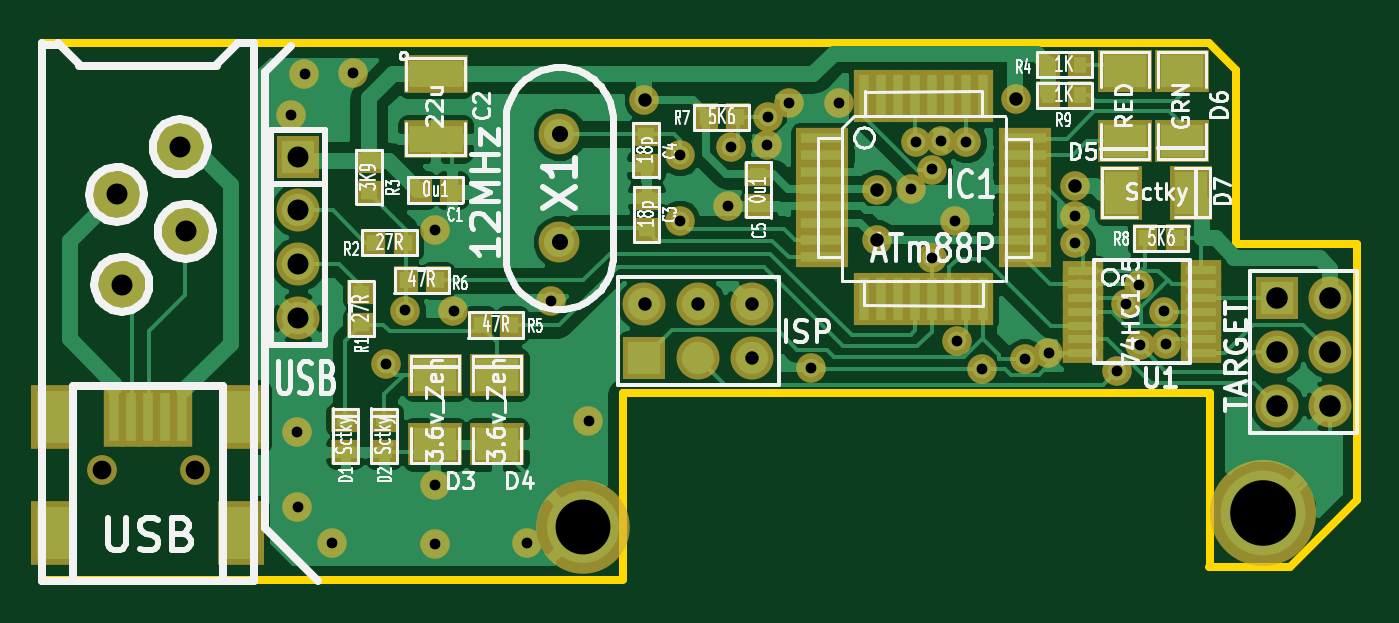
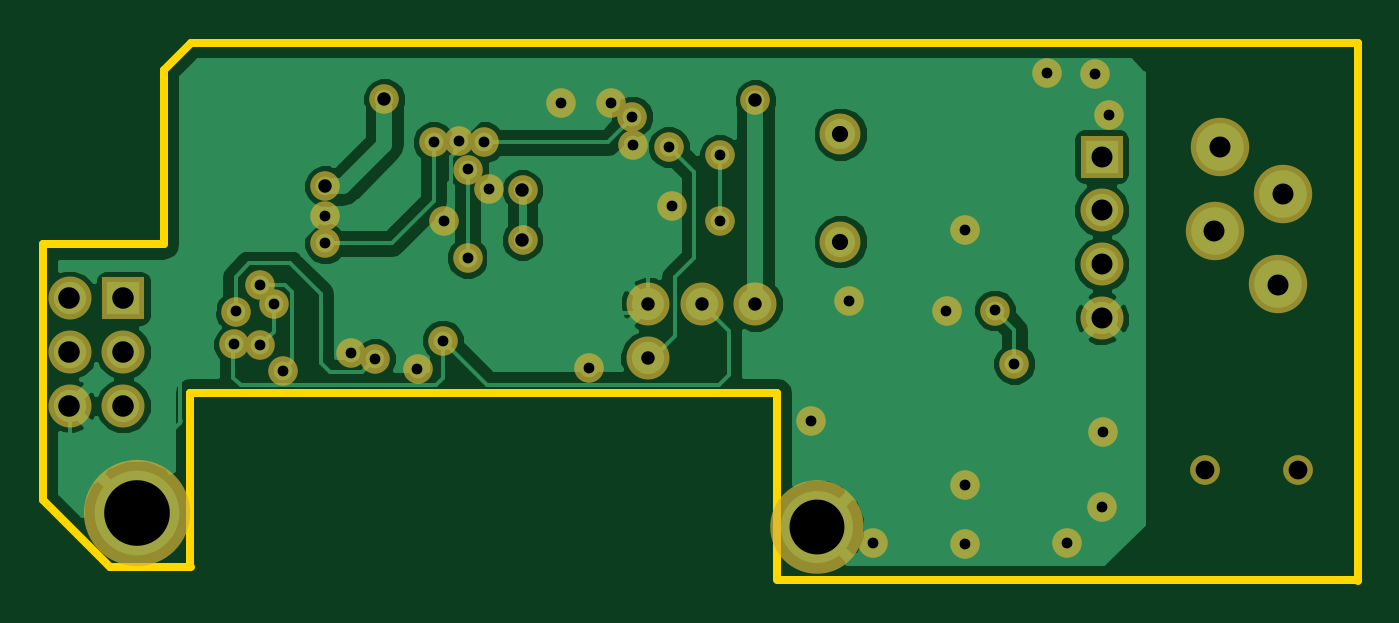
Circuit board: 10 layer files. Board 62.1 x 25.4 mm.
- bottom_copper: gprog-Back.gbl (27490 bytes)
- top_copper: gprog-Front.gtl (49840 bytes)
- bottom_mask: gprog-Mask_Back.gbs (1912 bytes)
- top_mask: gprog-Mask_Front.gts (4254 bytes)
- outline: gprog-PCB_Edges.gbr (752 bytes)
- bottom_silk: gprog-SilkS_Back.gbo (267 bytes)
- top_silk: gprog-SilkS_Front.gto (47394 bytes)
- paste: gprog-SoldP_Back.gbp (267 bytes)
- paste: gprog-SoldP_Front.gtp (2667 bytes)
- drill: gprog-drill.txt (1363 bytes)

=== bottom_copper: gprog-Back.gbl (27490 bytes, source omitted) ===
=== top_copper: gprog-Front.gtl (49840 bytes, source omitted) ===
=== bottom_mask: gprog-Mask_Back.gbs ===
G04 (created by PCBNEW-RS274X (2011-11-27 BZR 3249)-stable) date 23/01/2012 4:55:23 p.m.*
G01*
G70*
G90*
%MOIN*%
G04 Gerber Fmt 3.4, Leading zero omitted, Abs format*
%FSLAX34Y34*%
G04 APERTURE LIST*
%ADD10C,0.006000*%
%ADD11C,0.197500*%
%ADD12C,0.173900*%
%ADD13C,0.108600*%
%ADD14C,0.076000*%
%ADD15C,0.080000*%
%ADD16R,0.080000X0.080000*%
%ADD17C,0.055400*%
%ADD18C,0.055000*%
G04 APERTURE END LIST*
G54D10*
G54D11*
X23478Y-08982D03*
G54D12*
X10828Y-09232D03*
G54D13*
X02166Y-03053D03*
G54D14*
X10398Y-03932D03*
X10398Y-01932D03*
G54D15*
X11978Y-05092D03*
X12978Y-05092D03*
X13978Y-06092D03*
X13978Y-05092D03*
G54D16*
X05538Y-02352D03*
G54D15*
X05538Y-03352D03*
X05538Y-04352D03*
X05538Y-05352D03*
G54D17*
X03622Y-08169D03*
X01890Y-08169D03*
G54D13*
X02264Y-04726D03*
X03445Y-03742D03*
X03347Y-02167D03*
G54D16*
X23728Y-04982D03*
G54D15*
X24728Y-04982D03*
X23728Y-05982D03*
X24728Y-05982D03*
X23728Y-06982D03*
X24728Y-06982D03*
G54D18*
X16308Y-03902D03*
X16308Y-02972D03*
X19976Y-02898D03*
X11978Y-01302D03*
X18878Y-01282D03*
X19978Y-03962D03*
X17958Y-02082D03*
X17318Y-02592D03*
X17328Y-04232D03*
X19048Y-06112D03*
X21638Y-05232D03*
X17788Y-05772D03*
X21668Y-05842D03*
X17018Y-02082D03*
X13588Y-02172D03*
X14268Y-01612D03*
X21178Y-04732D03*
X20758Y-06342D03*
X06558Y-00792D03*
X09788Y-09532D03*
X05528Y-08862D03*
X15078Y-06282D03*
X08088Y-09552D03*
X19488Y-06002D03*
X05518Y-07472D03*
X08088Y-03712D03*
X17758Y-03542D03*
X14248Y-02132D03*
X18258Y-06292D03*
X13528Y-03262D03*
X05658Y-00812D03*
X19978Y-03452D03*
X16928Y-02952D03*
X06178Y-09542D03*
X15598Y-01362D03*
X08088Y-08462D03*
X05408Y-01582D03*
X10937Y-07264D03*
X14658Y-01362D03*
X08425Y-05221D03*
X17488Y-02062D03*
X10236Y-05032D03*
X12638Y-02323D03*
X12638Y-03543D03*
X21188Y-05862D03*
X20928Y-05092D03*
X07528Y-05212D03*
X07168Y-06202D03*
M02*

=== top_mask: gprog-Mask_Front.gts ===
G04 (created by PCBNEW-RS274X (2011-11-27 BZR 3249)-stable) date 23/01/2012 4:55:23 p.m.*
G01*
G70*
G90*
%MOIN*%
G04 Gerber Fmt 3.4, Leading zero omitted, Abs format*
%FSLAX34Y34*%
G04 APERTURE LIST*
%ADD10C,0.006000*%
%ADD11C,0.197500*%
%ADD12C,0.173900*%
%ADD13C,0.108600*%
%ADD14C,0.076000*%
%ADD15R,0.080000X0.080000*%
%ADD16C,0.080000*%
%ADD17C,0.055400*%
%ADD18R,0.085600X0.118400*%
%ADD19R,0.039700X0.110600*%
%ADD20R,0.051500X0.045000*%
%ADD21R,0.100000X0.080000*%
%ADD22R,0.080000X0.100000*%
%ADD23R,0.120000X0.070000*%
%ADD24R,0.075000X0.037000*%
%ADD25R,0.098700X0.037700*%
%ADD26R,0.037700X0.098700*%
%ADD27R,0.045000X0.051500*%
%ADD28C,0.055000*%
G04 APERTURE END LIST*
G54D10*
G54D11*
X23478Y-08982D03*
G54D12*
X10828Y-09232D03*
G54D13*
X02166Y-03053D03*
G54D14*
X10398Y-03932D03*
X10398Y-01932D03*
G54D15*
X11978Y-06092D03*
G54D16*
X11978Y-05092D03*
X12978Y-06092D03*
X12978Y-05092D03*
X13978Y-06092D03*
X13978Y-05092D03*
G54D15*
X05538Y-02352D03*
G54D16*
X05538Y-03352D03*
X05538Y-04352D03*
X05538Y-05352D03*
G54D17*
X03622Y-08169D03*
X01890Y-08169D03*
G54D18*
X04488Y-09350D03*
X01004Y-09350D03*
X04508Y-07185D03*
X01004Y-07185D03*
G54D19*
X02756Y-07185D03*
X02441Y-07185D03*
X02126Y-07185D03*
X03071Y-07185D03*
X03386Y-07185D03*
G54D13*
X02264Y-04726D03*
X03445Y-03742D03*
X03347Y-02167D03*
G54D20*
X06418Y-07842D03*
X06418Y-07242D03*
X07138Y-07842D03*
X07138Y-07242D03*
G54D21*
X08088Y-07702D03*
X08088Y-06402D03*
X09238Y-07702D03*
X09238Y-06402D03*
G54D22*
X20838Y-03022D03*
X22138Y-03022D03*
G54D21*
X21968Y-00752D03*
X21968Y-02052D03*
X20908Y-00752D03*
X20908Y-02052D03*
G54D15*
X23728Y-04982D03*
G54D16*
X24728Y-04982D03*
X23728Y-05982D03*
X24728Y-05982D03*
X23728Y-06982D03*
X24728Y-06982D03*
G54D23*
X08098Y-00822D03*
X08098Y-02022D03*
G54D24*
X20128Y-04472D03*
X20128Y-04722D03*
X20128Y-04982D03*
X20128Y-05232D03*
X20128Y-05492D03*
X20128Y-05747D03*
X20128Y-06002D03*
X22328Y-06002D03*
X22328Y-05747D03*
X22328Y-05492D03*
X22328Y-05232D03*
X22328Y-04977D03*
X22328Y-04722D03*
X22328Y-04467D03*
G54D25*
X15282Y-04215D03*
X15282Y-03900D03*
X15282Y-03585D03*
X15282Y-03270D03*
X15282Y-02955D03*
X15282Y-02640D03*
X15282Y-02325D03*
X15282Y-02010D03*
X19048Y-02012D03*
X19048Y-04222D03*
X19048Y-03902D03*
X19048Y-03582D03*
X19048Y-03272D03*
X19048Y-02952D03*
X19048Y-02642D03*
X19048Y-02322D03*
G54D26*
X16066Y-01222D03*
X16380Y-01222D03*
X16696Y-01222D03*
X17010Y-01222D03*
X17326Y-01222D03*
X17640Y-01222D03*
X17956Y-01222D03*
X18270Y-01222D03*
X16068Y-05002D03*
X16378Y-05002D03*
X16698Y-05002D03*
X17008Y-05002D03*
X17318Y-05002D03*
X17638Y-05002D03*
X17958Y-05002D03*
X18278Y-05002D03*
G54D27*
X20078Y-00642D03*
X19478Y-00642D03*
X20078Y-01212D03*
X19478Y-01212D03*
G54D20*
X06718Y-05472D03*
X06718Y-04872D03*
G54D27*
X07538Y-03952D03*
X06938Y-03952D03*
X09518Y-05482D03*
X08918Y-05482D03*
X08138Y-04652D03*
X07538Y-04652D03*
G54D20*
X12018Y-03722D03*
X12018Y-03122D03*
G54D27*
X07798Y-02972D03*
X08398Y-02972D03*
G54D20*
X06858Y-02432D03*
X06858Y-03032D03*
X12008Y-01932D03*
X12008Y-02532D03*
G54D27*
X13118Y-01622D03*
X13718Y-01622D03*
X21288Y-03872D03*
X21888Y-03872D03*
G54D20*
X14098Y-02672D03*
X14098Y-03272D03*
G54D28*
X16308Y-03902D03*
X16308Y-02972D03*
X19976Y-02898D03*
X11978Y-01302D03*
X18878Y-01282D03*
X19978Y-03962D03*
X17958Y-02082D03*
X17318Y-02592D03*
X17328Y-04232D03*
X19048Y-06112D03*
X21638Y-05232D03*
X17788Y-05772D03*
X21668Y-05842D03*
X17018Y-02082D03*
X13588Y-02172D03*
X14268Y-01612D03*
X21178Y-04732D03*
X20758Y-06342D03*
X06558Y-00792D03*
X09788Y-09532D03*
X05528Y-08862D03*
X15078Y-06282D03*
X08088Y-09552D03*
X19488Y-06002D03*
X05518Y-07472D03*
X08088Y-03712D03*
X17758Y-03542D03*
X14248Y-02132D03*
X18258Y-06292D03*
X13528Y-03262D03*
X05658Y-00812D03*
X19978Y-03452D03*
X16928Y-02952D03*
X06178Y-09542D03*
X15598Y-01362D03*
X08088Y-08462D03*
X05408Y-01582D03*
X10937Y-07264D03*
X14658Y-01362D03*
X08425Y-05221D03*
X17488Y-02062D03*
X10236Y-05032D03*
X12638Y-02323D03*
X12638Y-03543D03*
X21188Y-05862D03*
X20928Y-05092D03*
X07528Y-05212D03*
X07168Y-06202D03*
M02*

=== outline: gprog-PCB_Edges.gbr ===
G04 (created by PCBNEW-RS274X (2011-11-27 BZR 3249)-stable) date 23/01/2012 4:55:23 p.m.*
G01*
G70*
G90*
%MOIN*%
G04 Gerber Fmt 3.4, Leading zero omitted, Abs format*
%FSLAX34Y34*%
G04 APERTURE LIST*
%ADD10C,0.006000*%
%ADD11C,0.015000*%
G04 APERTURE END LIST*
G54D10*
G54D11*
X00787Y-10236D02*
X00787Y-00232D01*
X11578Y-06748D02*
X11578Y-10193D01*
X22484Y-06748D02*
X11578Y-06748D01*
X22484Y-09982D02*
X22484Y-06748D01*
X22978Y-00732D02*
X22478Y-00232D01*
X22978Y-03982D02*
X25228Y-03982D01*
X22978Y-00732D02*
X22978Y-03982D01*
X23978Y-09982D02*
X25228Y-08732D01*
X22478Y-09982D02*
X23978Y-09982D01*
X11578Y-10222D02*
X00787Y-10222D01*
X25228Y-03982D02*
X25228Y-08732D01*
X00787Y-00232D02*
X22478Y-00232D01*
M02*

=== bottom_silk: gprog-SilkS_Back.gbo ===
G04 (created by PCBNEW-RS274X (2011-11-27 BZR 3249)-stable) date 23/01/2012 4:55:23 p.m.*
G01*
G70*
G90*
%MOIN*%
G04 Gerber Fmt 3.4, Leading zero omitted, Abs format*
%FSLAX34Y34*%
G04 APERTURE LIST*
%ADD10C,0.006000*%
G04 APERTURE END LIST*
G54D10*
M02*

=== top_silk: gprog-SilkS_Front.gto (47394 bytes, source omitted) ===
=== paste: gprog-SoldP_Back.gbp ===
G04 (created by PCBNEW-RS274X (2011-11-27 BZR 3249)-stable) date 22/12/2011 5:03:58 p.m.*
G01*
G70*
G90*
%MOIN*%
G04 Gerber Fmt 3.4, Leading zero omitted, Abs format*
%FSLAX34Y34*%
G04 APERTURE LIST*
%ADD10C,0.006000*%
G04 APERTURE END LIST*
G54D10*
M02*

=== paste: gprog-SoldP_Front.gtp ===
G04 (created by PCBNEW-RS274X (2011-11-27 BZR 3249)-stable) date 23/01/2012 4:55:23 p.m.*
G01*
G70*
G90*
%MOIN*%
G04 Gerber Fmt 3.4, Leading zero omitted, Abs format*
%FSLAX34Y34*%
G04 APERTURE LIST*
%ADD10C,0.006000*%
%ADD11R,0.060000X0.060000*%
%ADD12C,0.060000*%
%ADD13R,0.065600X0.098400*%
%ADD14R,0.019700X0.090600*%
%ADD15R,0.031500X0.025000*%
%ADD16R,0.080000X0.060000*%
%ADD17R,0.060000X0.080000*%
%ADD18R,0.100000X0.050000*%
%ADD19R,0.055000X0.017000*%
%ADD20R,0.078700X0.017700*%
%ADD21R,0.017700X0.078700*%
%ADD22R,0.025000X0.031500*%
G04 APERTURE END LIST*
G54D10*
G54D11*
X11978Y-06092D03*
G54D12*
X12978Y-06092D03*
G54D13*
X04488Y-09350D03*
X01004Y-09350D03*
X04508Y-07185D03*
X01004Y-07185D03*
G54D14*
X02756Y-07185D03*
X02441Y-07185D03*
X02126Y-07185D03*
X03071Y-07185D03*
X03386Y-07185D03*
G54D15*
X06418Y-07842D03*
X06418Y-07242D03*
X07138Y-07842D03*
X07138Y-07242D03*
G54D16*
X08088Y-07702D03*
X08088Y-06402D03*
X09238Y-07702D03*
X09238Y-06402D03*
G54D17*
X20838Y-03022D03*
X22138Y-03022D03*
G54D16*
X21968Y-00752D03*
X21968Y-02052D03*
X20908Y-00752D03*
X20908Y-02052D03*
G54D18*
X08098Y-00822D03*
X08098Y-02022D03*
G54D19*
X20128Y-04472D03*
X20128Y-04722D03*
X20128Y-04982D03*
X20128Y-05232D03*
X20128Y-05492D03*
X20128Y-05747D03*
X20128Y-06002D03*
X22328Y-06002D03*
X22328Y-05747D03*
X22328Y-05492D03*
X22328Y-05232D03*
X22328Y-04977D03*
X22328Y-04722D03*
X22328Y-04467D03*
G54D20*
X15282Y-04215D03*
X15282Y-03900D03*
X15282Y-03585D03*
X15282Y-03270D03*
X15282Y-02955D03*
X15282Y-02640D03*
X15282Y-02325D03*
X15282Y-02010D03*
X19048Y-02012D03*
X19048Y-04222D03*
X19048Y-03902D03*
X19048Y-03582D03*
X19048Y-03272D03*
X19048Y-02952D03*
X19048Y-02642D03*
X19048Y-02322D03*
G54D21*
X16066Y-01222D03*
X16380Y-01222D03*
X16696Y-01222D03*
X17010Y-01222D03*
X17326Y-01222D03*
X17640Y-01222D03*
X17956Y-01222D03*
X18270Y-01222D03*
X16068Y-05002D03*
X16378Y-05002D03*
X16698Y-05002D03*
X17008Y-05002D03*
X17318Y-05002D03*
X17638Y-05002D03*
X17958Y-05002D03*
X18278Y-05002D03*
G54D22*
X20078Y-00642D03*
X19478Y-00642D03*
X20078Y-01212D03*
X19478Y-01212D03*
G54D15*
X06718Y-05472D03*
X06718Y-04872D03*
G54D22*
X07538Y-03952D03*
X06938Y-03952D03*
X09518Y-05482D03*
X08918Y-05482D03*
X08138Y-04652D03*
X07538Y-04652D03*
G54D15*
X12018Y-03722D03*
X12018Y-03122D03*
G54D22*
X07798Y-02972D03*
X08398Y-02972D03*
G54D15*
X06858Y-02432D03*
X06858Y-03032D03*
X12008Y-01932D03*
X12008Y-02532D03*
G54D22*
X13118Y-01622D03*
X13718Y-01622D03*
X21288Y-03872D03*
X21888Y-03872D03*
G54D15*
X14098Y-02672D03*
X14098Y-03272D03*
M02*

=== drill: gprog-drill.txt ===
M48
;DRILL file {Pcbnew (2011-11-27 BZR 3249)-stable} date 23/01/2012 5:01:26 p.m.
;FORMAT={-:-/ absolute / inch / decimal}
FMAT,2
INCH,TZ
T1C0.020
T2C0.025
T3C0.030
T4C0.035
T5C0.039
T6C0.040
T7C0.102
T8C0.122
%
G90
G05
M72
T1
X0.541Y-0.158
X0.552Y-0.747
X0.553Y-0.886
X0.566Y-0.081
X0.618Y-0.954
X0.656Y-0.079
X0.717Y-0.620
X0.753Y-0.521
X0.809Y-0.371
X0.809Y-0.846
X0.809Y-0.955
X0.843Y-0.522
X0.979Y-0.953
X1.024Y-0.503
X1.094Y-0.726
X1.264Y-0.232
X1.264Y-0.354
X1.353Y-0.326
X1.359Y-0.217
X1.425Y-0.213
X1.427Y-0.161
X1.466Y-0.136
X1.508Y-0.628
X1.560Y-0.136
X1.693Y-0.295
X1.702Y-0.208
X1.732Y-0.259
X1.733Y-0.423
X1.749Y-0.206
X1.776Y-0.354
X1.779Y-0.577
X1.796Y-0.208
X1.826Y-0.629
X1.905Y-0.611
X1.949Y-0.600
X1.998Y-0.345
X1.998Y-0.396
X2.076Y-0.634
X2.093Y-0.509
X2.118Y-0.473
X2.119Y-0.586
X2.164Y-0.523
X2.167Y-0.584
T2
X1.198Y-0.130
X1.198Y-0.509
X1.298Y-0.509
X1.398Y-0.509
X1.398Y-0.609
X1.631Y-0.297
X1.631Y-0.390
X1.888Y-0.128
X1.998Y-0.290
T3
X1.040Y-0.193
X1.040Y-0.393
T4
X0.189Y-0.817
X0.362Y-0.817
T5
X0.217Y-0.305
X0.226Y-0.473
X0.335Y-0.217
X0.345Y-0.374
X0.554Y-0.235
X0.554Y-0.335
X0.554Y-0.435
X0.554Y-0.535
T6
X2.373Y-0.498
X2.373Y-0.598
X2.373Y-0.698
X2.473Y-0.498
X2.473Y-0.598
X2.473Y-0.698
T7
X1.083Y-0.923
T8
X2.348Y-0.898
T0
M30
